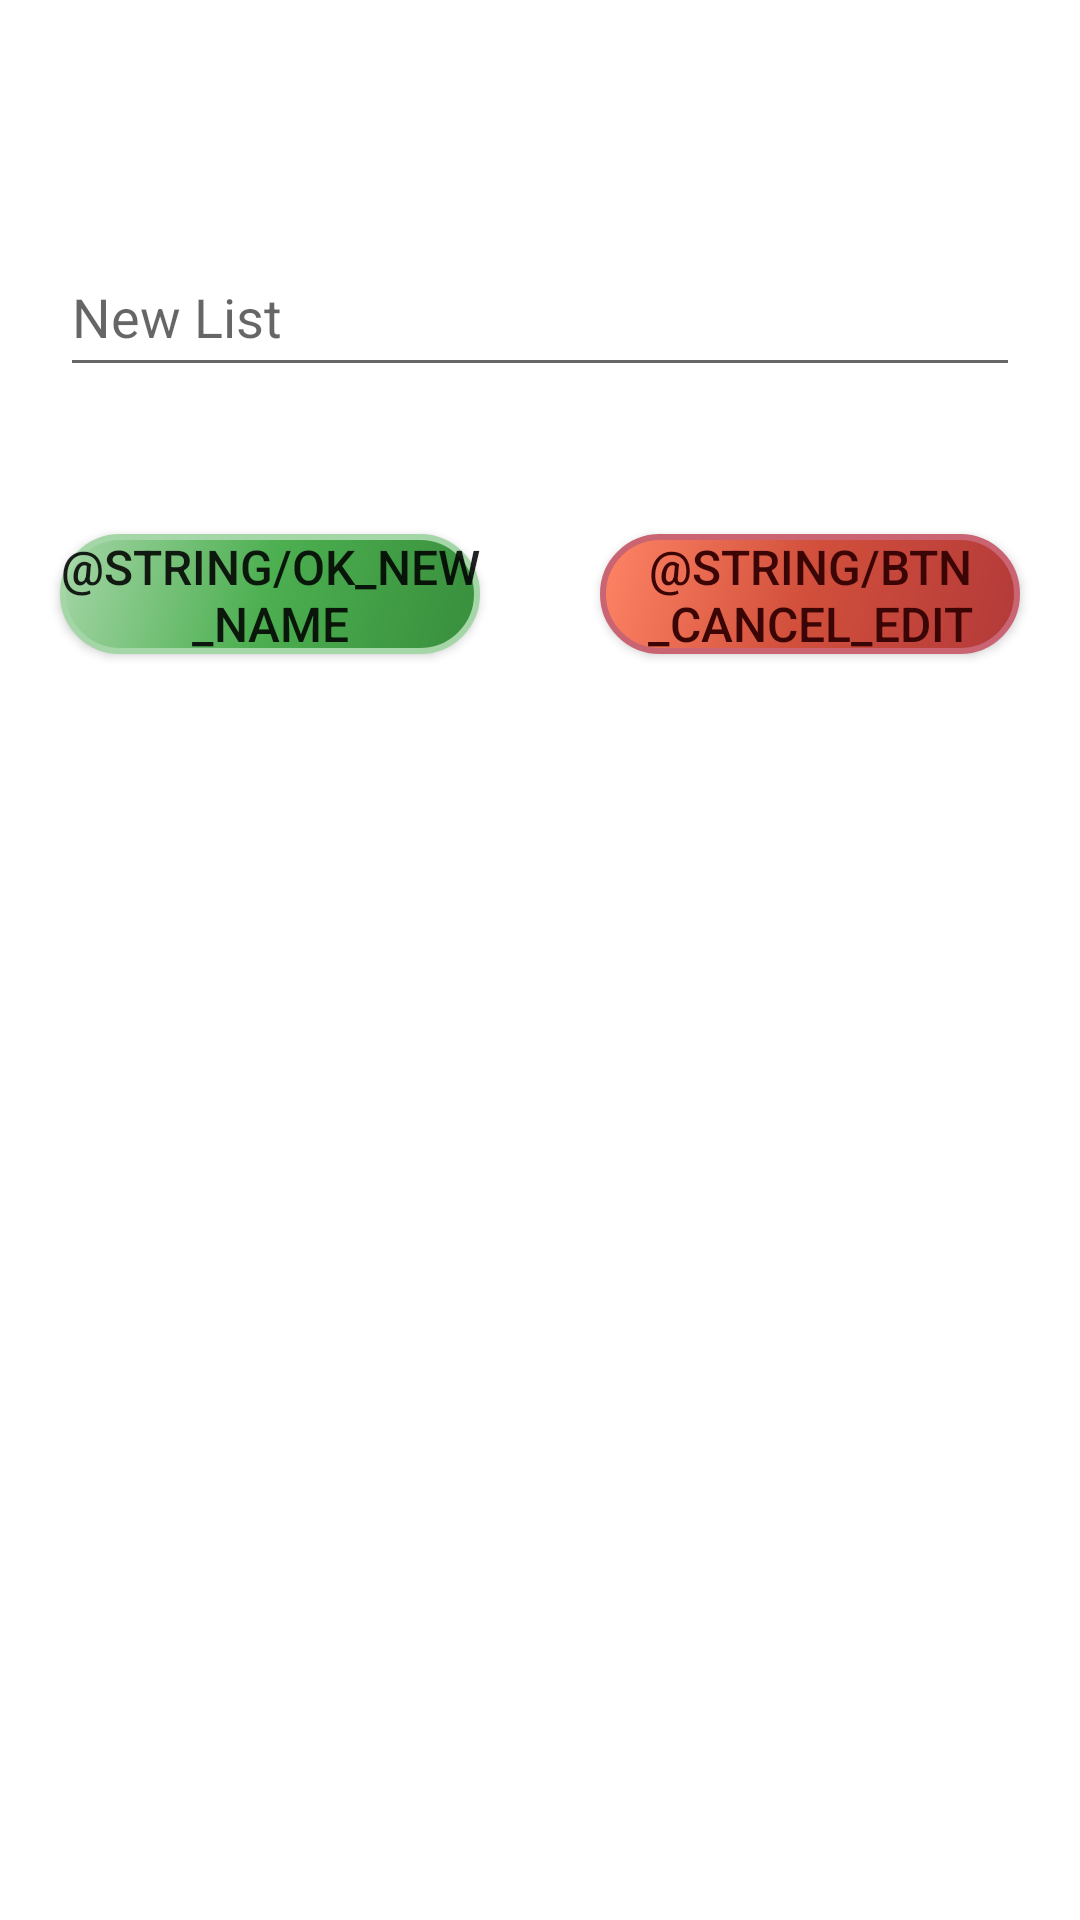

Produce the Android XML layout that renders to this screen, including the resource entries it uses.
<!-- AndroidManifest.xml: application theme AppTheme -->
<!-- res/layout/edit_item_layout.xml -->
<?xml version="1.0" encoding="utf-8"?>
<LinearLayout xmlns:android="http://schemas.android.com/apk/res/android"
    xmlns:tools="http://schemas.android.com/tools"
    android:layout_width="match_parent"
    android:layout_height="match_parent"
    android:gravity="top"
    android:orientation="vertical"
    android:weightSum="1">

    <LinearLayout
        android:layout_width="match_parent"
        android:layout_height="148dp"
        android:layout_gravity="top"
        android:gravity="center"
        android:orientation="horizontal">

        <EditText
            android:id="@+id/edit_of_item"
            android:layout_width="0dp"
            android:layout_height="50dp"
            android:layout_gravity="center_vertical|center_horizontal|center"
            android:layout_marginLeft="20dp"
            android:layout_marginRight="20dp"
            android:layout_marginTop="30dp"
            android:layout_weight="1"
            android:hint="@string/set_name"
            android:imeOptions="actionDone"
            android:inputType="textCapSentences"
            android:maxLines="2"
            android:maxLength="50"
            tools:ignore="NestedWeights"
            tools:text="Name" />
    </LinearLayout>

    <LinearLayout
        android:layout_width="match_parent"
        android:layout_height="wrap_content"
        android:layout_weight="0.14"
        android:orientation="horizontal">

        <Button
            android:id="@+id/ok_new_text"
            android:layout_width="50dp"
            android:layout_height="40dp"
            android:layout_gravity="top|center_vertical|center_horizontal|center"
            android:layout_marginLeft="20dp"
            android:layout_marginRight="20dp"
            android:layout_marginTop="30dp"
            android:layout_weight="1"
            android:background="@drawable/buttonshapeadd"
            android:text="@string/ok_new_name"
            android:textSize="16sp"
            tools:ignore="ButtonStyle,NestedWeights" />

        <Button
            android:id="@+id/cancel_new_text"
            android:layout_width="50dp"
            android:layout_height="40dp"
            android:layout_gravity="top|center_vertical|center_horizontal|center"
            android:layout_marginLeft="20dp"
            android:layout_marginRight="20dp"
            android:layout_marginTop="30dp"
            android:layout_weight="1"
            android:background="@drawable/buttonshapedel"
            android:text="@string/btn_cancel_edit"
            android:textColor="#3b0505"
            android:textSize="16sp"
            tools:ignore="ButtonStyle" />

    </LinearLayout>

</LinearLayout>
<!-- resources referenced by this layout -->
<resources>
  <!-- drawable buttonshapeadd (drawable) -->
  <?xml version="1.0" encoding="utf-8"?>
  <shape xmlns:android="http://schemas.android.com/apk/res/android"
      android:shape="rectangle">
      <corners android:radius="25dp" />
      <gradient
          android:angle="315"
          android:centerColor="@color/colorPrimaryGreen"
          android:centerX="49%"
          android:endColor="@color/colorPrimaryDarkGreen"
          android:startColor="@color/colorLightGreen"
          android:type="linear" />
      <size
          android:width="50dp"
          android:height="45dp" />
      <stroke
          android:width="2dp"
          android:color="@color/colorLightGreen" />
  </shape>
  <!-- drawable buttonshapedel (drawable) -->
  <?xml version="1.0" encoding="utf-8"?>
  <shape xmlns:android="http://schemas.android.com/apk/res/android"
      android:shape="rectangle">
      <corners android:radius="25dp" />
      <gradient
          android:angle="315"
          android:centerColor="#d14f3b"
          android:centerX="49%"
          android:endColor="#b33a3a"
          android:startColor="#ff8465"
          android:type="linear" />
      <size
          android:width="50dp"
          android:height="50dp" />
      <stroke
          android:width="2dp"
          android:color="#ca6472" />
  </shape>
  <string name="set_name">New List</string>
  <color name="colorPrimaryGreen">#4CAF50</color>
  <color name="colorPrimaryDarkGreen">#388e3c</color>
  <color name="colorLightGreen">#A5D6A7</color>
</resources>
